Photos from the image-classification dataset "Dataset" in the GitHub repository cel-esx/EGL314_TeamB. Its 7 classes are: background, bird, moose, palm, spider, swan, wolf.

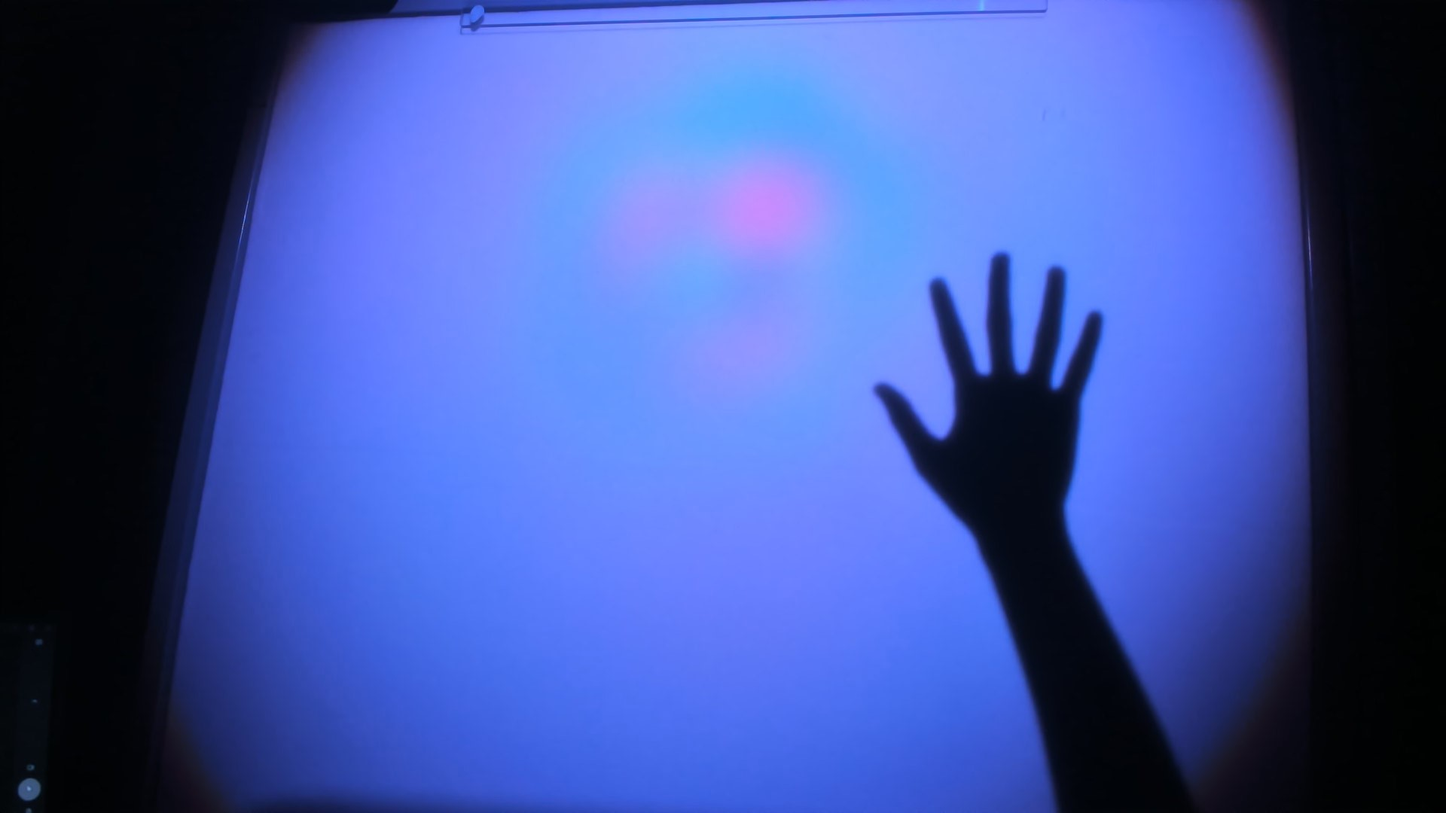
Label: palm

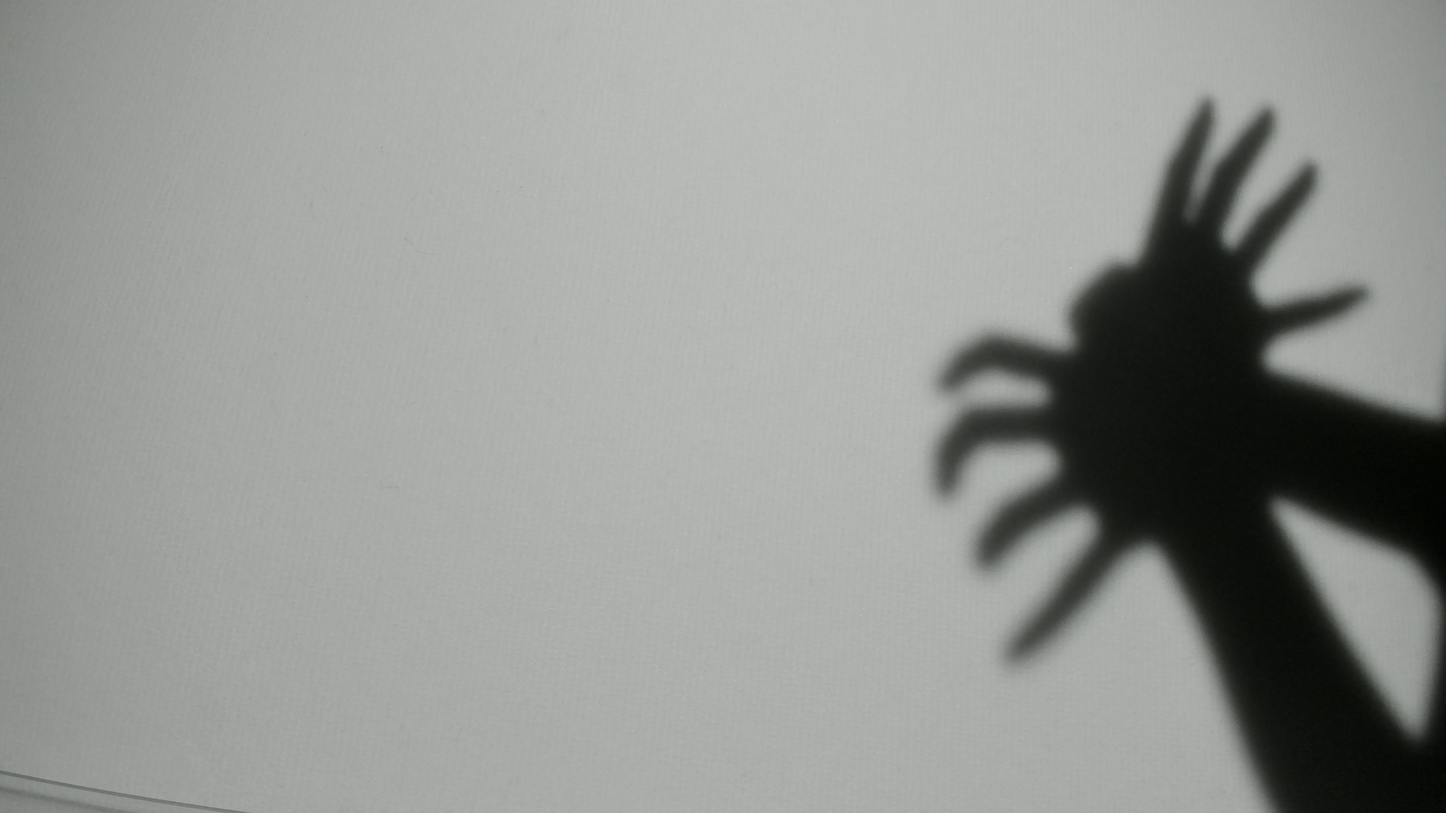
Label: spider

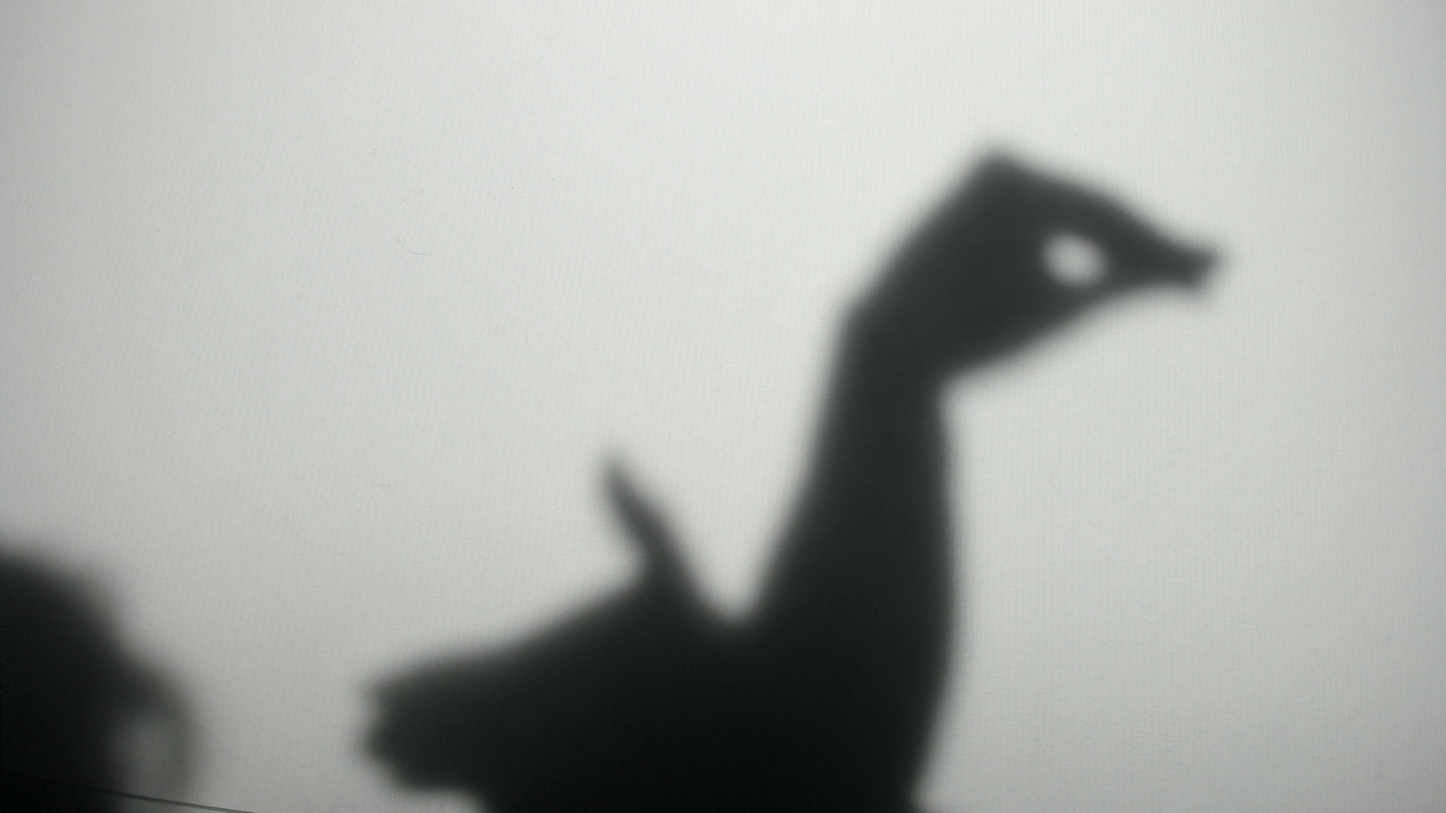
Label: swan

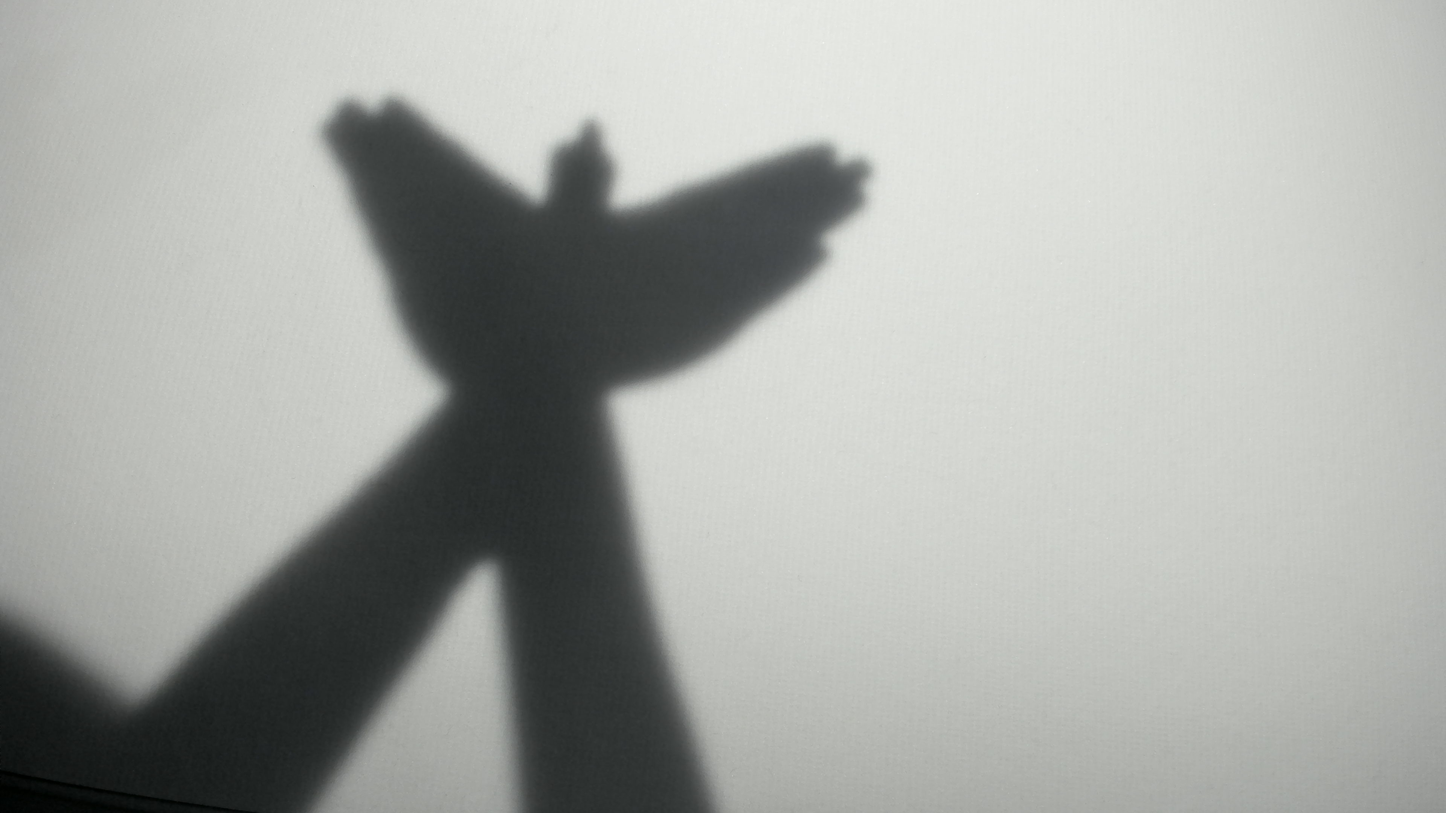
Label: bird

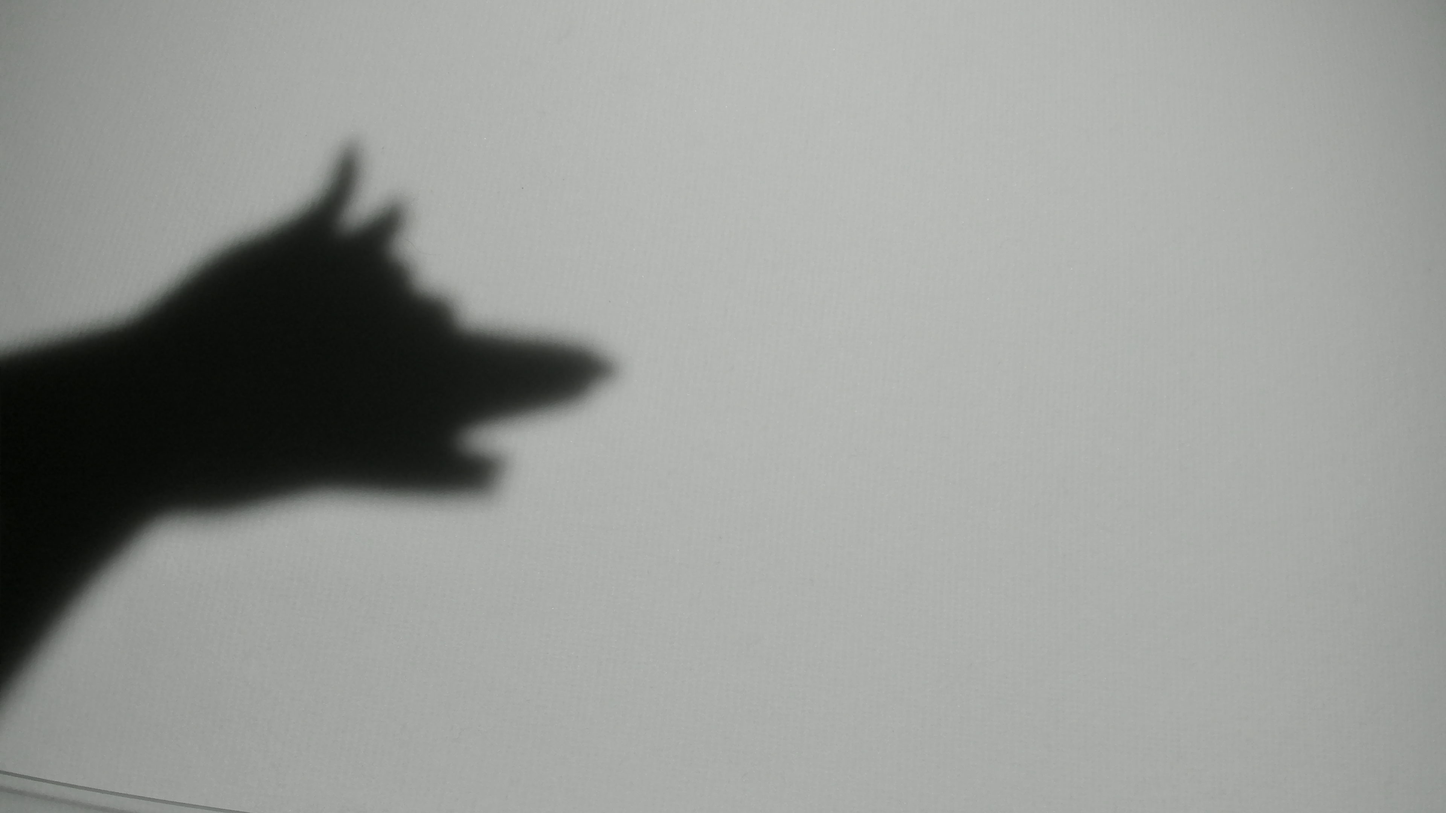
Label: wolf

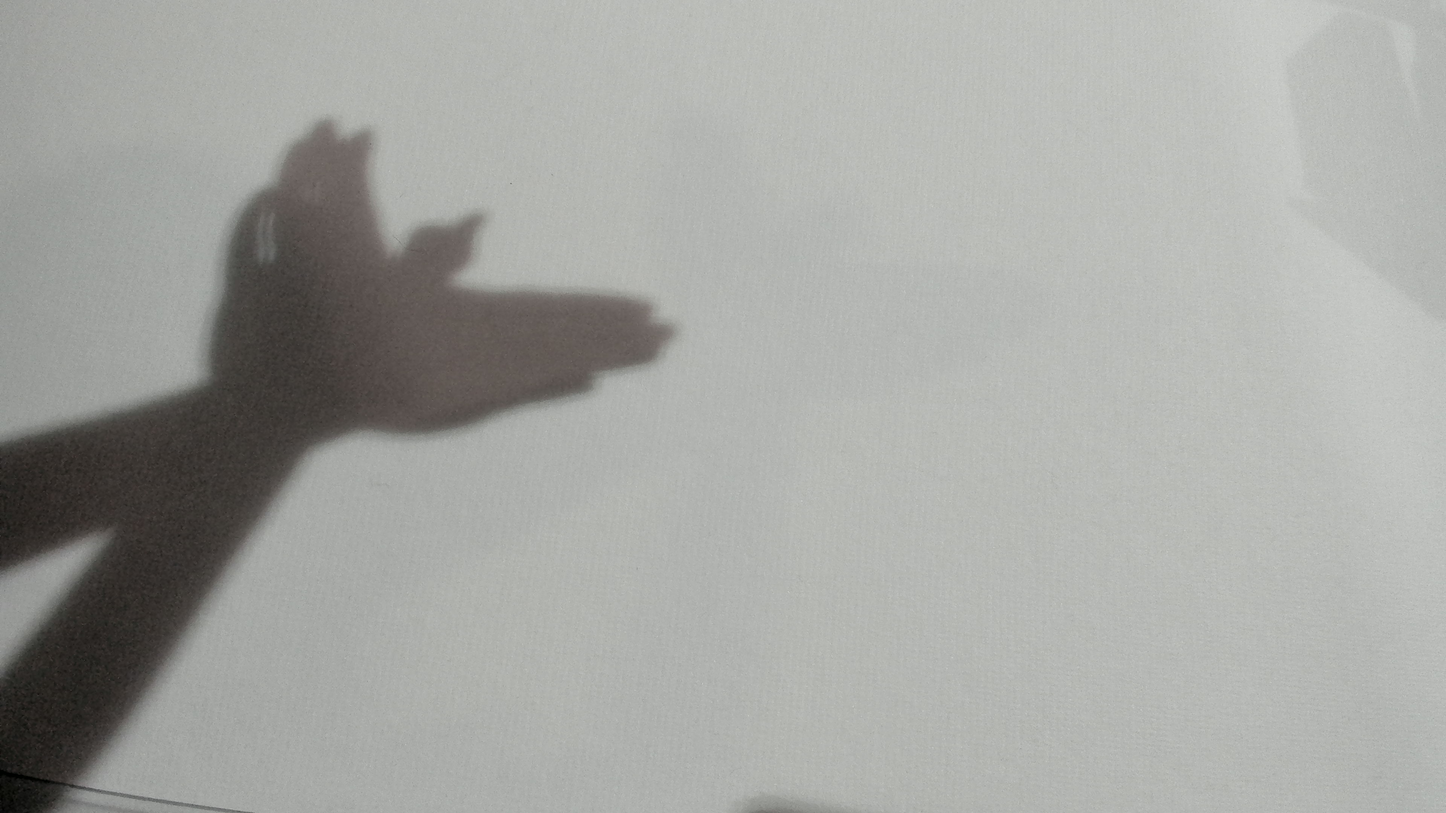
Label: bird
